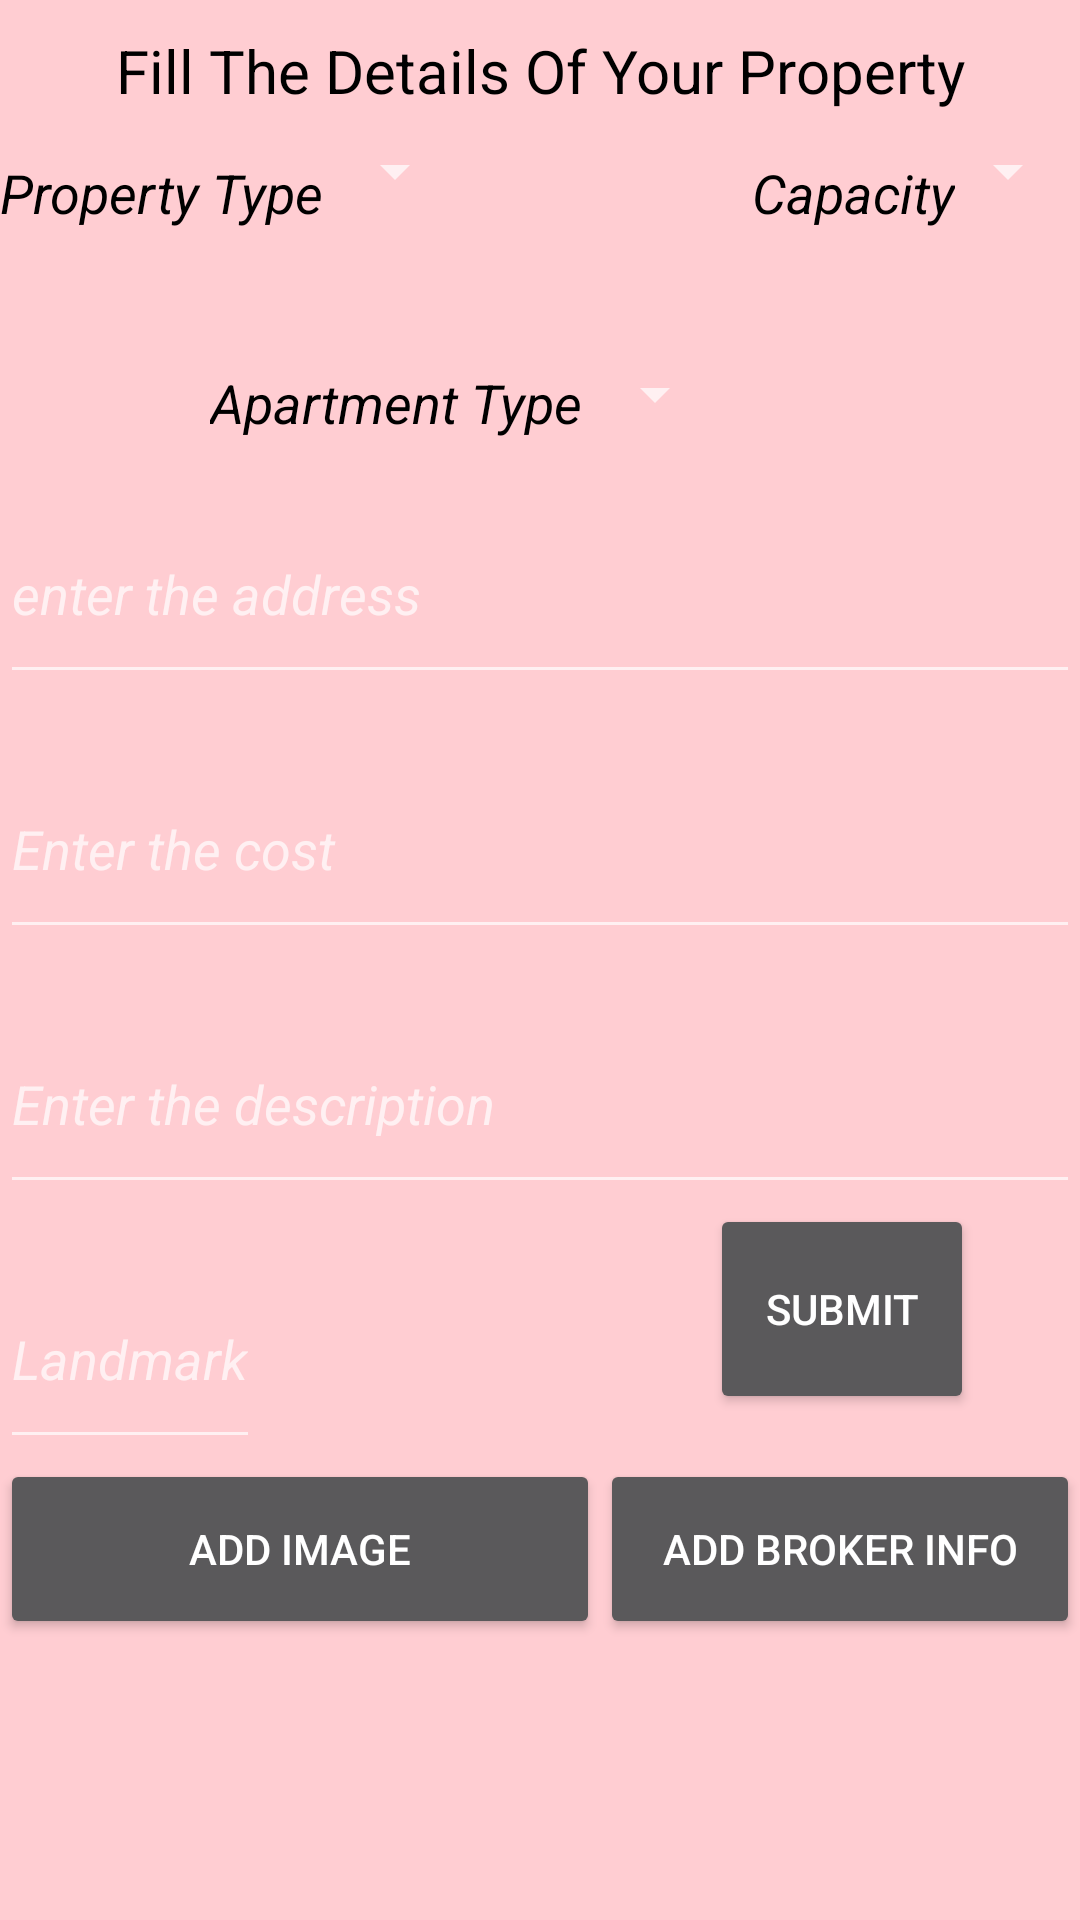

Here is an Android app screen rendered from its layout file. Give the layout XML and the strings, colors and styles it references.
<!-- AndroidManifest.xml: application theme AppTheme.NoActionBar -->
<!-- res/layout/addhouses.xml -->
<?xml version="1.0" encoding="utf-8"?>
    <LinearLayout xmlns:android="http://schemas.android.com/apk/res/android"
    android:orientation="vertical"
    android:layout_width="match_parent"
    android:layout_height="match_parent"
    android:background="#FFCDD2">
    <TextView
        android:layout_width="match_parent"
        android:layout_height="wrap_content"
        android:text="Fill The Details Of Your Property"
        android:textSize="20dp"
        android:textColor="#000000"
        android:gravity="center"
        android:layout_marginTop="10dp"
        />

    <RelativeLayout
        android:layout_width="match_parent"
        android:layout_height="match_parent"

        >
        <TextView
            android:layout_width="wrap_content"
            android:layout_height="wrap_content"
            android:text="Property Type"
            android:textSize="18dp"
            android:textColor="#000000"
            android:layout_marginTop="15dp"
            android:textStyle="italic"
            android:id="@+id/id1"

            />

        <Spinner
            android:layout_width="wrap_content"
            android:layout_height="40dp"
            android:layout_toRightOf="@+id/id1"
            android:id="@+id/spin1"
            />


        <TextView
            android:layout_width="wrap_content"
            android:layout_height="wrap_content"
            android:text="Capacity"
            android:textSize="18dp"
            android:textColor="#000000"
            android:layout_marginTop="15dp"
            android:layout_marginLeft="95dp"
            android:textStyle="italic"
            android:id="@+id/id2"
            android:layout_toRightOf="@+id/spin1"

            />
        <Spinner
            android:layout_width="wrap_content"
            android:layout_height="40dp"
            android:layout_toRightOf="@+id/id2"
            android:id="@+id/spin2"
            />
        <TextView
            android:layout_width="wrap_content"
            android:layout_height="wrap_content"
            android:text="Apartment Type"
            android:textSize="18dp"
            android:textColor="#000000"
            android:layout_marginTop="45dp"
            android:textStyle="italic"
            android:id="@+id/id3"
            android:layout_below="@+id/spin2"
            android:gravity="center"
            android:layout_marginLeft="70dp"

            />
        <Spinner
            android:layout_width="wrap_content"
            android:layout_height="40dp"
            android:layout_toRightOf="@+id/id3"
            android:id="@+id/spin3"
            android:layout_below="@+id/id1"
            android:layout_marginTop="35dp"

            />
        <EditText
            android:layout_width="match_parent"
            android:layout_height="70dp"
            android:hint="enter the address"
            android:id="@+id/id4"
            android:layout_below="@+id/id3"
            android:textColor="#000000"
            android:textStyle="italic"
            android:layout_marginTop="15dp"

            />
        <EditText
            android:layout_width="match_parent"
            android:layout_height="70dp"
            android:hint="Enter the cost"
            android:id="@+id/id5"
            android:layout_below="@+id/id4"
            android:textColor="#000000"
            android:textStyle="italic"
            android:layout_marginTop="15dp"

            />
        <EditText
            android:layout_width="match_parent"
            android:layout_height="70dp"
            android:hint="Enter the description"
            android:id="@+id/id6"
            android:layout_below="@+id/id5"
            android:textColor="#000000"
            android:textStyle="italic"
            android:layout_marginTop="15dp"

            />
        <EditText
            android:layout_width="wrap_content"
            android:layout_height="70dp"
            android:hint="Landmark"
            android:id="@+id/id7"
            android:layout_below="@+id/id6"
            android:textColor="#000000"
            android:textStyle="italic"
            android:layout_marginTop="15dp"

            />
        <Button
            android:layout_width="wrap_content"
            android:layout_height="70dp"
            android:layout_toRightOf="@+id/id7"
            android:text="Submit"
            android:layout_below="@+id/id6"
            android:layout_marginLeft="150dp"
            android:id="@+id/sub"
            />
        <Button
            android:layout_width="200dp"
            android:layout_height="60dp"
            android:text="Add Image"
            android:layout_below="@+id/id7"
            android:id="@+id/img"
            />
        <Button
            android:layout_width="200dp"
            android:layout_height="60dp"
            android:layout_toRightOf="@+id/img"
            android:layout_below="@+id/id7"
            android:text="Add Broker Info"
            android:id="@+id/broker"
            />




    </RelativeLayout>












</LinearLayout>
<!-- resources referenced by this layout -->
<resources>
  <style name="AppTheme.NoActionBar">
          <item name="windowActionBar">false</item>
          <item name="windowNoTitle">true</item>
      </style>
</resources>
